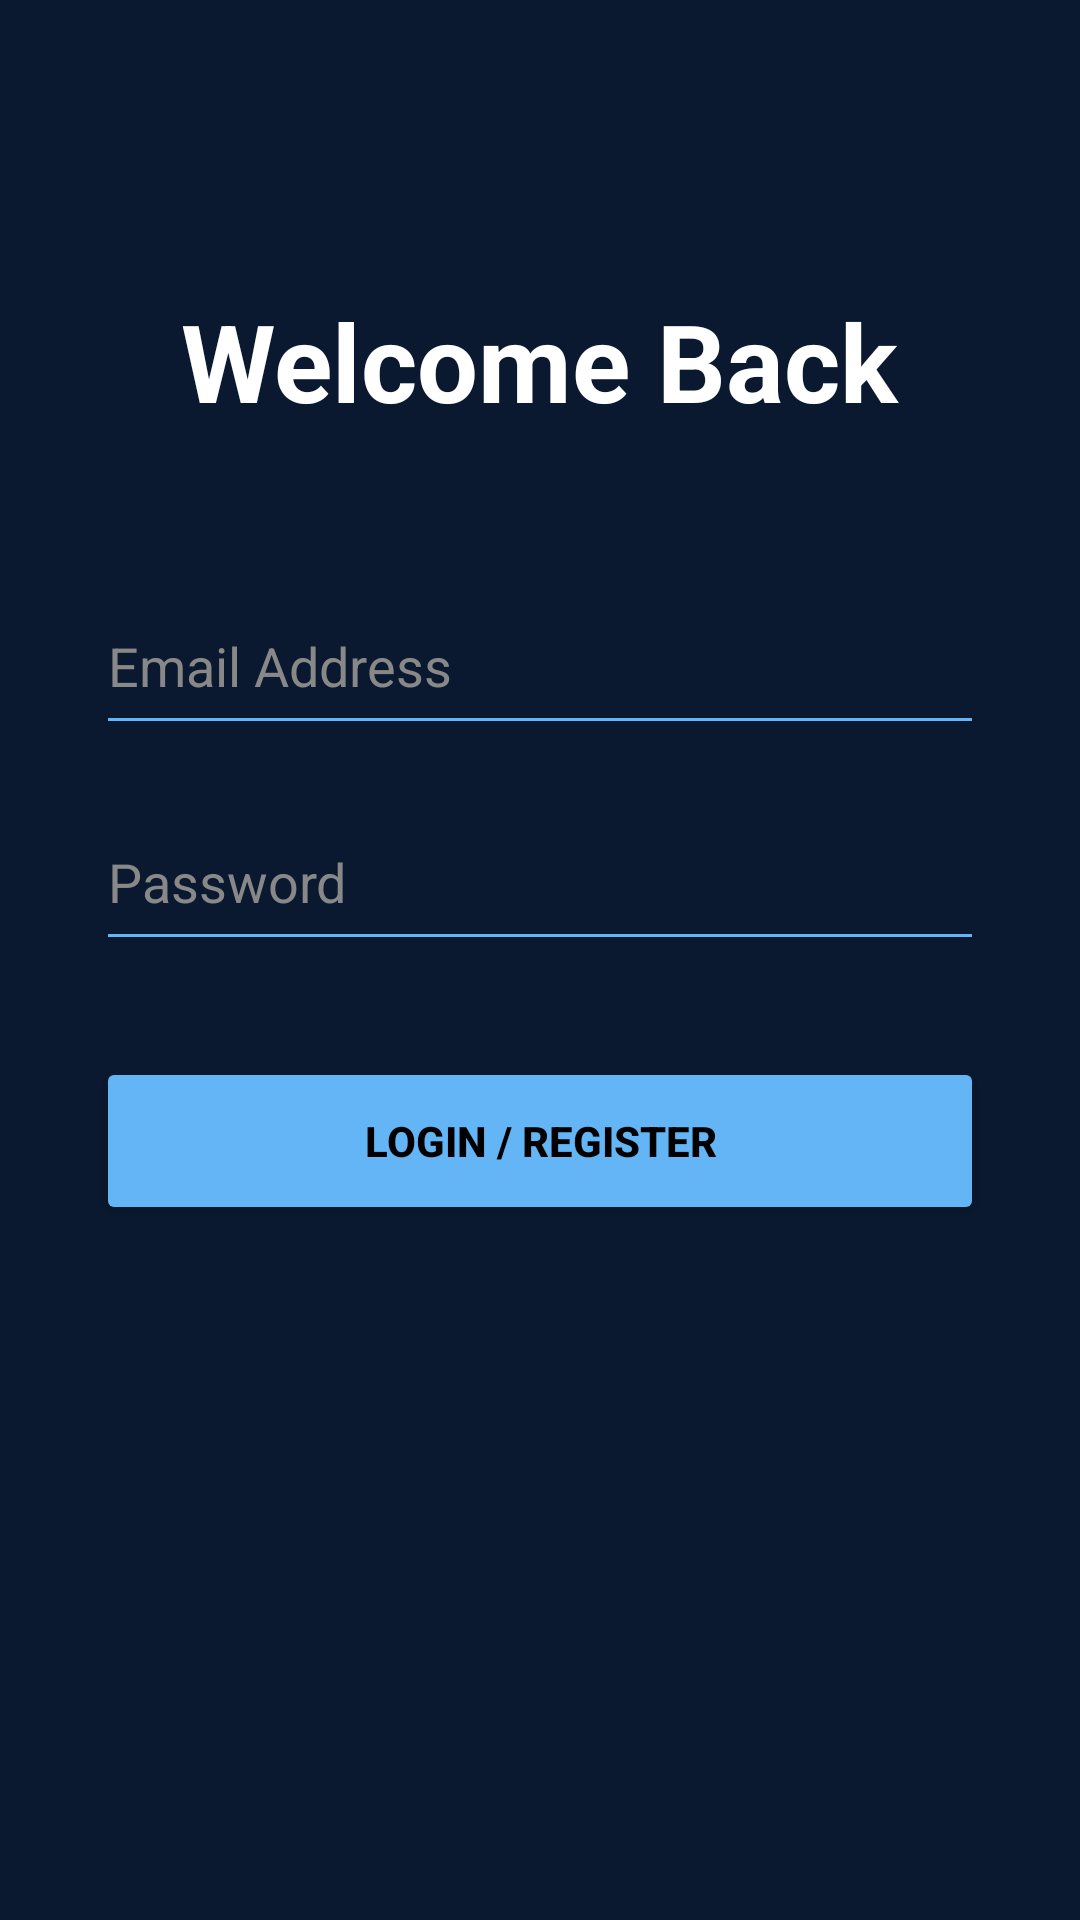

Layout XML and referenced resources for this Android screen:
<!-- AndroidManifest.xml: application theme Theme.DakshansWorkspace -->
<!-- res/layout/activity_login.xml -->
<?xml version="1.0" encoding="utf-8"?>
<androidx.constraintlayout.widget.ConstraintLayout xmlns:android="http://schemas.android.com/apk/res/android"
    xmlns:app="http://schemas.android.com/apk/res-auto"
    android:layout_width="match_parent"
    android:layout_height="match_parent"
    android:background="@color/dark_blue"
    android:padding="32dp">

    <TextView
        android:id="@+id/loginTitle"
        android:layout_width="wrap_content"
        android:layout_height="wrap_content"
        android:text="Welcome Back"
        android:textColor="@color/pure_white"
        android:textSize="36sp"
        android:textStyle="bold"
        android:layout_marginTop="64dp"
        app:layout_constraintTop_toTopOf="parent"
        app:layout_constraintStart_toStartOf="parent"
        app:layout_constraintEnd_toEndOf="parent"/>

    <EditText
        android:id="@+id/emailEditText"
        android:layout_width="match_parent"
        android:layout_height="56dp"
        android:hint="Email Address"
        android:textColor="@color/pure_white"
        android:textColorHint="#888888"
        android:backgroundTint="@color/light_blue"
        android:inputType="textEmailAddress"
        android:layout_marginTop="48dp"
        app:layout_constraintTop_toBottomOf="@id/loginTitle"/>

    <EditText
        android:id="@+id/passwordEditText"
        android:layout_width="match_parent"
        android:layout_height="56dp"
        android:hint="Password"
        android:textColor="@color/pure_white"
        android:textColorHint="#888888"
        android:backgroundTint="@color/light_blue"
        android:inputType="textPassword"
        android:layout_marginTop="16dp"
        app:layout_constraintTop_toBottomOf="@id/emailEditText"/>

    <Button
        android:id="@+id/loginButton"
        android:layout_width="match_parent"
        android:layout_height="56dp"
        android:text="Login / Register"
        android:textColor="@color/pure_black"
        android:backgroundTint="@color/light_blue"
        android:textStyle="bold"
        android:layout_marginTop="32dp"
        app:layout_constraintTop_toBottomOf="@id/passwordEditText"/>

</androidx.constraintlayout.widget.ConstraintLayout>
<!-- resources referenced by this layout -->
<resources>
  <color name="dark_blue">#0A192F</color>
  <color name="light_blue">#64B5F6</color>
  <color name="pure_black">#000000</color>
  <color name="pure_white">#FFFFFF</color>
  <style name="Theme.DakshansWorkspace" parent="Base.Theme.DakshansWorkspace" />
  <style name="Base.Theme.DakshansWorkspace" parent="Theme.Material3.DayNight.NoActionBar">
          
          
      </style>
</resources>
